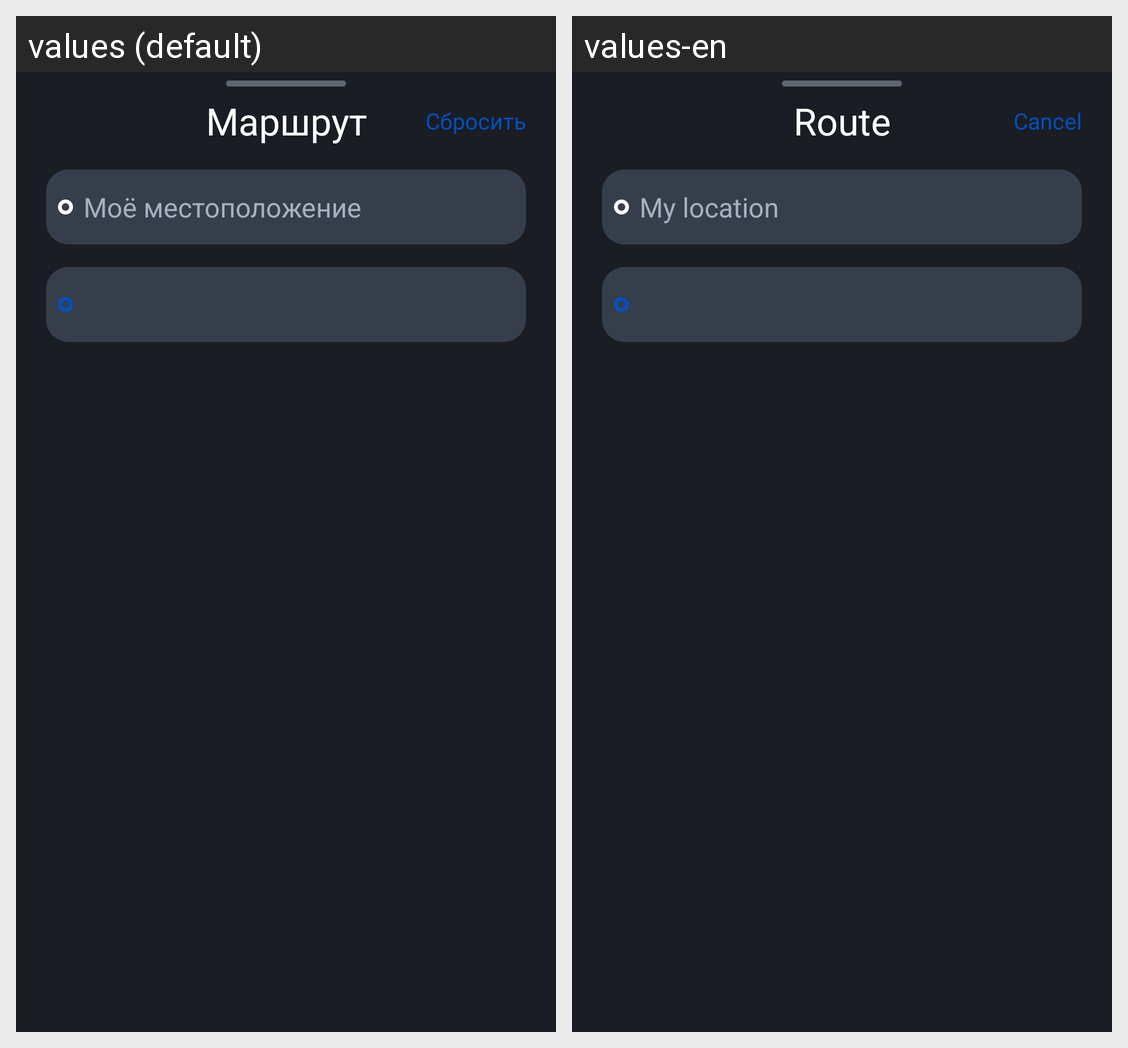

Here is an Android app screen in its default locale and in the app's own translations. Write out the translated-string differences for the strings that appear on this screen.
Android screen res/layout/change_route_layout.xml rendered under 2 locales, left to right: values (default), values-en. Device: Nexus 5 (rendered at 1080×1920; each locale shown at half size, 540×960, under a caption strip naming it); theme Theme.VTBapiApp.
Strings drawn on this screen, with the default value and each locale's value (text and hints the layout hard-codes, and strings that could not be matched under every locale, appear in the picture but are not listed):

route
  values: Маршрут
  values-en: Route

cancel
  values: Сбросить
  values-en: Cancel

myLocation
  values: Моё местоположение
  values-en: My location
